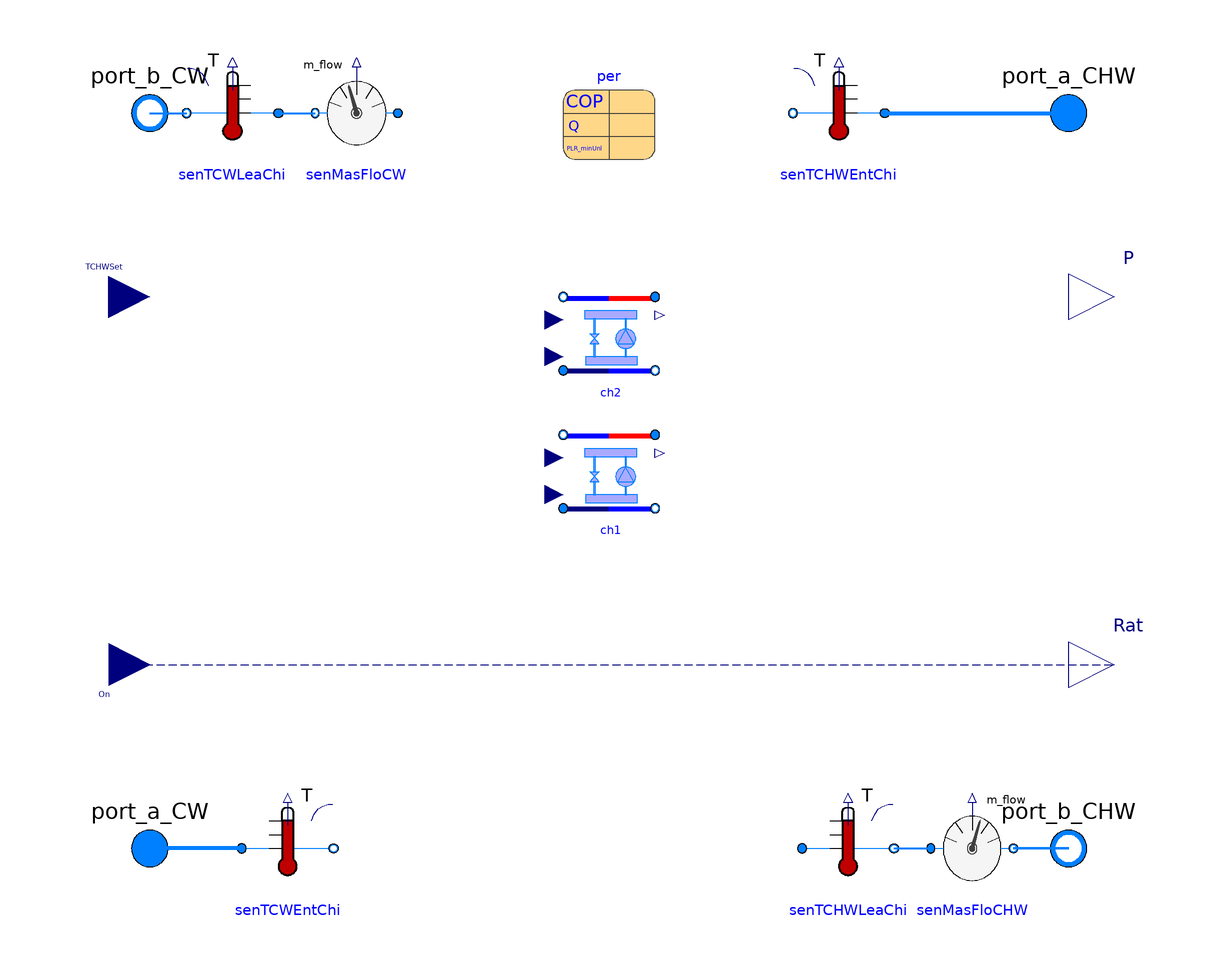

Above is the diagram view of the following Modelica model: its components placed by their Placement annotations and its connect equations drawn as lines.

model MultiHeterChillers "The chiller system with N heterogeneous chillers"
  replaceable package MediumCHW =
      Modelica.Media.Interfaces.PartialMedium
    "Medium in the chilled water side";
  replaceable package MediumCW =
      Modelica.Media.Interfaces.PartialMedium
    "Medium in the condenser water side";
  parameter Buildings.Fluid.Chillers.Data.ElectricEIR.Generic per[n+m]
    "Performance data" annotation (choicesAllMatching=true, Placement(
        transformation(extent={{-10,70},{10,90}})));
  parameter Modelica.SIunits.Pressure dPCHW_nominal
    "Pressure difference at the chilled water side";
  parameter Modelica.SIunits.Pressure dPCW_nominal
    "Pressure difference at the condenser water wide";
  parameter Modelica.SIunits.MassFlowRate mCHW_flow_nominal[n]
    "Nominal mass flow rate at the chilled water side";
  parameter Modelica.SIunits.MassFlowRate mCW_flow_nominal[n]
    "Nominal mass flow rate at the condenser water wide";
  parameter Modelica.SIunits.Temperature TCW_start
    "The start temperature of condenser water side";
  parameter Modelica.SIunits.Temperature TCHW_start
    "The start temperature of chilled water side";

  parameter Integer n
    "Number of chiller group 1";

  parameter Integer m
    "Number of chiller group 2";

  Modelica.Blocks.Interfaces.RealInput On[n+m](min=0,max=1) "On signal"    annotation (Placement(transformation(extent={{-118,
            -31},{-100,-49}})));
  Modelica.Blocks.Interfaces.RealInput TCHWSet
    "Temperature setpoint of the chilled water"
    annotation (Placement(transformation(extent={{-118,31},{-100,49}})));
  Modelica.Fluid.Interfaces.FluidPort_a port_a_CW(redeclare package Medium = MediumCW)
    "Fluid connector a1 (positive design flow direction is from port_a1 to port_b1)"
    annotation (Placement(transformation(extent={{-110,-90},{-90,-70}})));
  Modelica.Fluid.Interfaces.FluidPort_b port_b_CW(redeclare package Medium = MediumCW)
    "Fluid connector b1 (positive design flow direction is from port_a1 to port_b1)"
    annotation (Placement(transformation(extent={{-110,70},{-90,90}})));
  Modelica.Fluid.Interfaces.FluidPort_b port_b_CHW(redeclare package Medium = MediumCHW)
    "Fluid connector b2 (positive design flow direction is from port_a2 to port_b2)"
    annotation (Placement(transformation(extent={{90,-90},{110,-70}}),
        iconTransformation(extent={{90,-90},{110,-70}})));
  Modelica.Fluid.Interfaces.FluidPort_a port_a_CHW(redeclare package Medium = MediumCHW)
    "Fluid connector a2 (positive design flow direction is from port_a2 to port_b2)"
    annotation (Placement(transformation(extent={{90,70},{110,90}})));
  Modelica.Blocks.Interfaces.RealOutput P[n+m]
    "Electric power consumed by compressor"
    annotation (Placement(transformation(extent={{100,30},{120,50}})));
  Buildings.Fluid.Sensors.TemperatureTwoPort senTCHWEntChi(
    redeclare package Medium = MediumCHW,
    allowFlowReversal=true,
    m_flow_nominal=sum(mCHW_flow_nominal))
                                        annotation (Placement(transformation(
        extent={{10,-10},{-10,10}},
        rotation=0,
        origin={50,80})));
  Buildings.Fluid.Sensors.TemperatureTwoPort senTCWLeaChi(
    allowFlowReversal=true,
    redeclare package Medium = MediumCW,
    m_flow_nominal=sum(mCW_flow_nominal))
                                       annotation (Placement(transformation(
        extent={{10,-10},{-10,10}},
        rotation=0,
        origin={-82,80})));
  Buildings.Fluid.Sensors.TemperatureTwoPort senTCHWLeaChi(
    allowFlowReversal=true,
    redeclare package Medium = MediumCHW,
    T_start=TCHW_start,
    m_flow_nominal=sum(mCHW_flow_nominal))
                                        annotation (Placement(transformation(
        extent={{-10,-10},{10,10}},
        rotation=0,
        origin={52,-80})));
  Buildings.Fluid.Sensors.TemperatureTwoPort senTCWEntChi(
    allowFlowReversal=true,
    redeclare package Medium = MediumCW,
    T_start=TCW_start,
    m_flow_nominal=sum(mCW_flow_nominal))
                                       annotation (Placement(transformation(
        extent={{-10,-10},{10,10}},
        rotation=0,
        origin={-70,-80})));
  Devices.WaterSide.Chiller ch1[n](
    redeclare package MediumCHW = MediumCHW,
    redeclare package MediumCW = MediumCW,
    dPCHW_nominal=dPCHW_nominal,
    dPCW_nominal=dPCW_nominal,
    mCHW_flow_nominal=mCHW_flow_nominal[1:n],
    mCW_flow_nominal=mCW_flow_nominal[1:n],
    TCW_start=TCW_start,
    TCHW_start=TCHW_start,
    per=per[1:n]) annotation (Placement(transformation(extent={{-10,-8},{10,12}})));

  Devices.WaterSide.Chiller ch2[m](
    redeclare package MediumCHW = MediumCHW,
    redeclare package MediumCW = MediumCW,
    dPCHW_nominal=dPCHW_nominal,
    dPCW_nominal=dPCW_nominal,
    mCHW_flow_nominal=mCHW_flow_nominal[n+1:n+m],
    mCW_flow_nominal=mCW_flow_nominal[n+1:n+m],
    TCW_start=TCW_start,
    TCHW_start=TCHW_start,
    per=per[n+1:n+m]) annotation (Placement(transformation(extent={{-10,22},{10,42}})));

  Modelica.Blocks.Interfaces.RealOutput Rat[n + m] "compressor speed ratio"
    annotation (Placement(transformation(extent={{100,-50},{120,-30}})));
  Buildings.Fluid.Sensors.MassFlowRate senMasFloCHW(redeclare package Medium =
        MediumCHW)
    annotation (Placement(transformation(extent={{70,-90},{88,-70}})));
  Buildings.Fluid.Sensors.MassFlowRate senMasFloCW(redeclare package Medium =
        MediumCHW)
    annotation (Placement(transformation(extent={{-46,70},{-64,90}})));

equation
  connect(port_b_CW, port_b_CW) annotation (Line(
      points={{-100,80},{-100,80}},
      color={0,127,255},
      smooth=Smooth.None,
      thickness=1));
  connect(port_a_CW, port_a_CW) annotation (Line(
      points={{-100,-80},{-100,-80}},
      color={0,127,255},
      smooth=Smooth.None,
      thickness=1));
  connect(senTCHWEntChi.port_a, port_a_CHW) annotation (Line(
      points={{60,80},{100,80}},
      color={0,127,255},
      smooth=Smooth.None,
      thickness=1));
  connect(port_b_CW, senTCWLeaChi.port_b) annotation (Line(
      points={{-100,80},{-92,80}},
      color={0,127,255},
      smooth=Smooth.None,
      thickness=1));
  connect(senTCWEntChi.port_a, port_a_CW) annotation (Line(
      points={{-80,-80},{-100,-80}},
      color={0,127,255},
      smooth=Smooth.None,
      thickness=1));
  connect(port_b_CHW, port_b_CHW) annotation (Line(
      points={{100,-80},{98,-80},{98,-80},{100,-80}},
      color={0,127,255},
      smooth=Smooth.None,
      thickness=1));
  connect(senTCWLeaChi.port_a, senMasFloCW.port_b) annotation (Line(
      points={{-72,80},{-64,80}},
      color={0,127,255},
      thickness=1));
  connect(senMasFloCHW.port_b, port_b_CHW) annotation (Line(
      points={{88,-80},{94,-80},{100,-80}},
      color={0,127,255},
      thickness=1));
  connect(senTCHWLeaChi.port_b, senMasFloCHW.port_a) annotation (Line(
      points={{62,-80},{66,-80},{70,-80}},
      color={0,127,255},
      thickness=1));

  connect(On, Rat) annotation (Line(
      points={{-109,-40},{110,-40}},
      color={0,0,127},
      pattern=LinePattern.Dash));

  for i in 1:n loop
        connect(ch1[i].TCHWSet, TCHWSet);
        connect(ch1[i].port_a_CW, senTCWEntChi.port_b);
        connect(ch1[i].port_b_CHW, senTCHWLeaChi.port_a);
        connect(ch1[i].port_b_CW, senMasFloCW.port_a);
        connect(ch1[i].port_a_CHW, senTCHWEntChi.port_b);
        connect(ch1[i].P, P[i]);
        connect(ch1[i].On, On[i]);
  end for;

    for i in 1:m loop
        connect(ch2[i].TCHWSet, TCHWSet);
        connect(ch2[i].port_a_CW, senTCWEntChi.port_b);
        connect(ch2[i].port_b_CHW, senTCHWLeaChi.port_a);
        connect(ch2[i].port_b_CW, senMasFloCW.port_a);
        connect(ch2[i].port_a_CHW, senTCHWEntChi.port_b);
        connect(ch2[i].P, P[n+i]);
        connect(ch2[i].On, On[n+i]);
  end for;

  annotation (Documentation(info="<html>
<p>This model is to simulate the chiller system which consists of three chillers and associated local controllers.</p>
</html>", revisions="<html>
<ul>
<li>
March 19, 2014 by Sen Huang:<br/>
First implementation.
</li>
</ul>
</html>"), Diagram(coordinateSystem(preserveAspectRatio=false, extent={{-100,-100},
            {100,100}})),
    Icon(coordinateSystem(preserveAspectRatio=false, extent={{-100,-100},{100,
            100}}),                                                                   graphics={
        Text(
          extent={{-44,-142},{50,-110}},
          lineColor={0,0,255},
          textString="%name"),
        Rectangle(
          extent={{-28,80},{26,40}},
          lineColor={0,0,255},
          pattern=LinePattern.None,
          fillColor={95,95,95},
          fillPattern=FillPattern.Solid),
        Rectangle(
          extent={{-28,20},{26,-20}},
          lineColor={0,0,255},
          pattern=LinePattern.None,
          fillColor={95,95,95},
          fillPattern=FillPattern.Solid),
        Rectangle(
          extent={{-28,-40},{26,-80}},
          lineColor={0,0,255},
          pattern=LinePattern.None,
          fillColor={95,95,95},
          fillPattern=FillPattern.Solid),
        Line(
          points={{-60,12},{-28,12}},
          color={0,0,255},
          smooth=Smooth.None),
        Line(
          points={{-28,-50},{-60,-50},{-60,80}},
          color={0,0,255},
          smooth=Smooth.None),
        Line(
          points={{-90,-80},{-40,-80},{-40,50},{-34,50},{-28,50}},
          color={0,0,255},
          smooth=Smooth.None),
        Line(
          points={{-28,-10},{-40,-10}},
          color={0,0,255},
          smooth=Smooth.None),
        Line(
          points={{-28,-70},{-40,-70}},
          color={0,0,255},
          smooth=Smooth.None),
        Line(
          points={{40,-80},{102,-80}},
          color={0,0,255},
          smooth=Smooth.None),
        Line(
          points={{40,-80},{40,50},{26,50}},
          color={0,0,255},
          smooth=Smooth.None),
        Line(
          points={{26,-12},{40,-12}},
          color={0,0,255},
          smooth=Smooth.None),
        Line(
          points={{26,-70},{40,-70}},
          color={0,0,255},
          smooth=Smooth.None),
        Line(
          points={{26,12},{60,12}},
          color={0,0,255},
          smooth=Smooth.None),
        Line(
          points={{26,-48},{60,-48},{60,80}},
          color={0,0,255},
          smooth=Smooth.None),
        Line(
          points={{-100,80},{-60,80}},
          color={0,0,255},
          smooth=Smooth.None),
        Line(
          points={{-28,70},{-60,70}},
          color={0,0,255},
          smooth=Smooth.None),
        Line(
          points={{100,80},{60,80}},
          color={0,0,255},
          smooth=Smooth.None),
        Line(
          points={{26,72},{60,72}},
          color={0,0,255},
          smooth=Smooth.None),
        Ellipse(
          extent={{-32,76},{-22,64}},
          lineColor={0,0,255},
          fillColor={0,128,255},
          fillPattern=FillPattern.Solid),
        Ellipse(
          extent={{-30,74},{-24,66}},
          lineColor={0,0,255},
          fillColor={255,255,255},
          fillPattern=FillPattern.Solid),
        Ellipse(
          extent={{-32,18},{-22,6}},
          lineColor={0,0,255},
          fillColor={0,128,255},
          fillPattern=FillPattern.Solid),
        Ellipse(
          extent={{-30,16},{-24,8}},
          lineColor={0,0,255},
          fillColor={255,255,255},
          fillPattern=FillPattern.Solid),
        Ellipse(
          extent={{-32,-44},{-22,-56}},
          lineColor={0,0,255},
          fillColor={0,128,255},
          fillPattern=FillPattern.Solid),
        Ellipse(
          extent={{-30,-46},{-24,-54}},
          lineColor={0,0,255},
          fillColor={255,255,255},
          fillPattern=FillPattern.Solid),
        Ellipse(
          extent={{20,56},{30,44}},
          lineColor={0,0,255},
          fillColor={0,128,255},
          fillPattern=FillPattern.Solid),
        Ellipse(
          extent={{22,54},{28,46}},
          lineColor={0,0,255},
          fillColor={255,255,255},
          fillPattern=FillPattern.Solid),
        Ellipse(
          extent={{20,-6},{30,-18}},
          lineColor={0,0,255},
          fillColor={0,128,255},
          fillPattern=FillPattern.Solid),
        Ellipse(
          extent={{22,-8},{28,-16}},
          lineColor={0,0,255},
          fillColor={255,255,255},
          fillPattern=FillPattern.Solid),
        Ellipse(
          extent={{20,-64},{30,-76}},
          lineColor={0,0,255},
          fillColor={0,128,255},
          fillPattern=FillPattern.Solid),
        Ellipse(
          extent={{22,-66},{28,-74}},
          lineColor={0,0,255},
          fillColor={255,255,255},
          fillPattern=FillPattern.Solid),
        Ellipse(
          extent={{20,78},{30,66}},
          lineColor={0,0,255},
          fillColor={0,128,255},
          fillPattern=FillPattern.Solid),
        Ellipse(
          extent={{20,18},{30,6}},
          lineColor={0,0,255},
          fillColor={0,128,255},
          fillPattern=FillPattern.Solid),
        Ellipse(
          extent={{20,-44},{30,-56}},
          lineColor={0,0,255},
          fillColor={0,128,255},
          fillPattern=FillPattern.Solid),
        Ellipse(
          extent={{-32,56},{-22,44}},
          lineColor={0,0,255},
          fillColor={0,128,255},
          fillPattern=FillPattern.Solid),
        Ellipse(
          extent={{-32,-4},{-22,-16}},
          lineColor={0,0,255},
          fillColor={0,128,255},
          fillPattern=FillPattern.Solid),
        Ellipse(
          extent={{-32,-64},{-22,-76}},
          lineColor={0,0,255},
          fillColor={0,128,255},
          fillPattern=FillPattern.Solid)}));
end MultiHeterChillers;